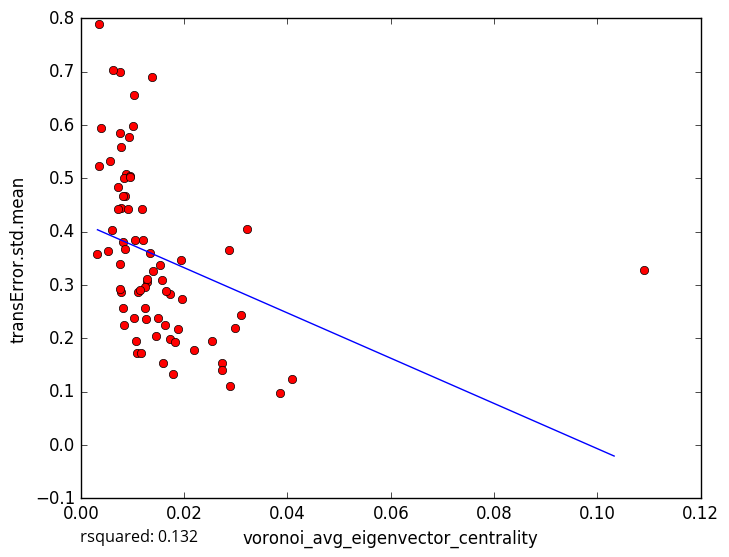

Data behind this chart, as committed beside it:
voronoi_avg_eigenvector_centrality, transError.std.mean
0.01004, 0.598
0.01051, 0.3834
0.0173, 0.1984
0.04098, 0.1227
0.0274, 0.1538
0.007758, 0.444
0.005741, 0.5318
0.00608, 0.4021
0.01288, 0.306
0.01789, 0.1333
0.02536, 0.1947
0.02883, 0.1104
0.02729, 0.1398
0.02191, 0.1784
0.02978, 0.2198
0.03097, 0.2434
0.01248, 0.2561
0.007658, 0.3385
0.007665, 0.5839
0.01405, 0.3258
0.00386, 0.5942
0.009414, 0.5774
0.01201, 0.3838
0.00768, 0.6984
0.02863, 0.366
0.01375, 0.6906
0.03212, 0.4043
0.01176, 0.4415
0.0103, 0.2377
0.00832, 0.2251
0.008135, 0.2562
0.01034, 0.6567
0.003234, 0.3586
0.005337, 0.363
0.007712, 0.2874
0.008848, 0.5073
0.03854, 0.09644
0.01254, 0.2364
0.0134, 0.3598
0.01959, 0.2736
0.006178, 0.7023
0.007808, 0.5582
0.01728, 0.2825
0.007579, 0.292
0.007205, 0.4416
0.008308, 0.5011
0.01937, 0.3463
0.008639, 0.4662
0.01579, 0.3097
0.009543, 0.5038
0.01891, 0.2181
0.01816, 0.1933
0.01275, 0.3104
0.009438, 0.5021
0.01236, 0.2956
0.009212, 0.4424
0.01529, 0.3371
0.01106, 0.2864
0.01075, 0.1954
0.01097, 0.1714
... 18 more rows
